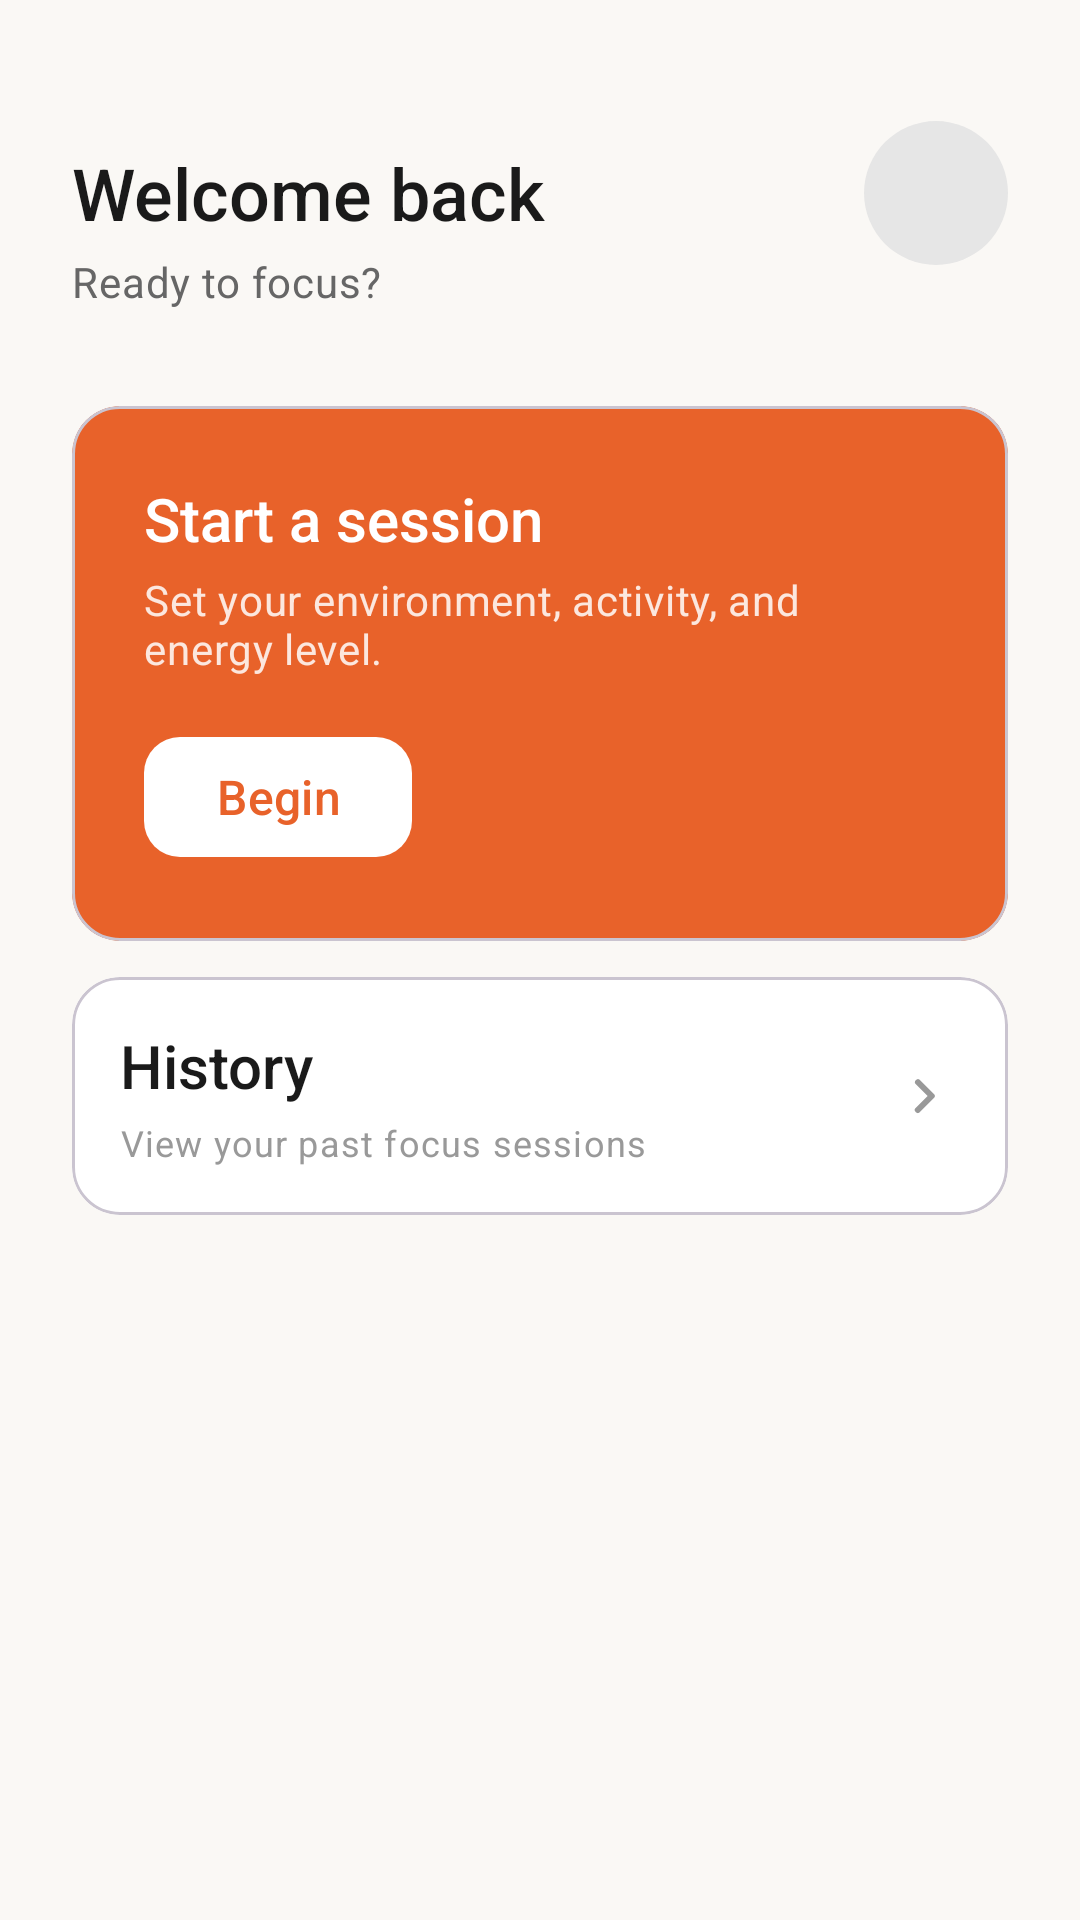

Here is an Android app screen rendered from its layout file. Give the layout XML and the strings, colors and styles it references.
<!-- AndroidManifest.xml: application theme Theme.Deeply -->
<!-- res/layout/activity_dashboard.xml -->
<?xml version="1.0" encoding="utf-8"?>
<androidx.constraintlayout.widget.ConstraintLayout
    xmlns:android="http://schemas.android.com/apk/res/android"
    xmlns:app="http://schemas.android.com/apk/res-auto"
    android:layout_width="match_parent"
    android:layout_height="match_parent"
    android:background="@color/background_warm"
    android:padding="@dimen/space_xl">

    
    <TextView
        android:id="@+id/tvGreeting"
        android:layout_width="0dp"
        android:layout_height="wrap_content"
        android:text="@string/dashboard_greeting"
        android:textAppearance="@style/TextAppearance.Deeply.Heading1"
        app:layout_constraintTop_toTopOf="parent"
        app:layout_constraintStart_toStartOf="parent"
        app:layout_constraintEnd_toStartOf="@id/btnProfile"
        android:layout_marginTop="@dimen/space_xl" />

    <ImageButton
        android:id="@+id/btnProfile"
        android:layout_width="48dp"
        android:layout_height="48dp"
        android:src="@drawable/bg_avatar_circle"
        android:background="?attr/selectableItemBackgroundBorderless"
        android:contentDescription="@string/profile_title"
        android:scaleType="centerInside"
        app:layout_constraintTop_toTopOf="@id/tvGreeting"
        app:layout_constraintEnd_toEndOf="parent"
        app:layout_constraintBottom_toBottomOf="@id/tvGreeting" />

    <TextView
        android:id="@+id/tvSubtitle"
        android:layout_width="0dp"
        android:layout_height="wrap_content"
        android:text="@string/dashboard_subtitle"
        android:textAppearance="@style/TextAppearance.Deeply.BodySmall"
        android:layout_marginTop="@dimen/space_xs"
        app:layout_constraintTop_toBottomOf="@id/tvGreeting"
        app:layout_constraintStart_toStartOf="parent"
        app:layout_constraintEnd_toEndOf="parent" />

    
    <com.google.android.material.card.MaterialCardView
        android:id="@+id/cardStartSession"
        android:layout_width="0dp"
        android:layout_height="wrap_content"
        android:layout_marginTop="@dimen/space_2xl"
        app:cardBackgroundColor="@color/accent_orange"
        app:cardCornerRadius="@dimen/radius_lg"
        app:cardElevation="0dp"
        app:layout_constraintTop_toBottomOf="@id/tvSubtitle"
        app:layout_constraintStart_toStartOf="parent"
        app:layout_constraintEnd_toEndOf="parent">

        <LinearLayout
            android:layout_width="match_parent"
            android:layout_height="wrap_content"
            android:orientation="vertical"
            android:padding="@dimen/space_xl">

            <TextView
                android:layout_width="wrap_content"
                android:layout_height="wrap_content"
                android:text="@string/dashboard_start_title"
                android:textAppearance="@style/TextAppearance.Deeply.Heading2"
                android:textColor="@color/white" />

            <TextView
                android:layout_width="wrap_content"
                android:layout_height="wrap_content"
                android:text="@string/dashboard_start_body"
                android:textAppearance="@style/TextAppearance.Deeply.BodySmall"
                android:textColor="@color/white"
                android:alpha="0.85"
                android:layout_marginTop="@dimen/space_xs" />

            <com.google.android.material.button.MaterialButton
                android:id="@+id/btnStartSession"
                android:layout_width="wrap_content"
                android:layout_height="wrap_content"
                android:text="@string/dashboard_start_button"
                android:textAppearance="@style/TextAppearance.Deeply.Button"
                android:textColor="@color/accent_orange"
                app:backgroundTint="@color/white"
                app:cornerRadius="@dimen/radius_md"
                android:layout_marginTop="@dimen/space_lg" />

        </LinearLayout>

    </com.google.android.material.card.MaterialCardView>

    
    <com.google.android.material.card.MaterialCardView
        android:id="@+id/cardHistory"
        android:layout_width="0dp"
        android:layout_height="wrap_content"
        android:layout_marginTop="@dimen/space_md"
        app:cardBackgroundColor="@color/surface_elevated"
        app:cardCornerRadius="@dimen/radius_lg"
        app:cardElevation="0dp"
        app:layout_constraintTop_toBottomOf="@id/cardStartSession"
        app:layout_constraintStart_toStartOf="parent"
        app:layout_constraintEnd_toEndOf="parent">

        <LinearLayout
            android:layout_width="match_parent"
            android:layout_height="wrap_content"
            android:orientation="horizontal"
            android:gravity="center_vertical"
            android:padding="@dimen/space_lg">

            <LinearLayout
                android:layout_width="0dp"
                android:layout_height="wrap_content"
                android:layout_weight="1"
                android:orientation="vertical">

                <TextView
                    android:layout_width="wrap_content"
                    android:layout_height="wrap_content"
                    android:text="@string/history_title"
                    android:textAppearance="@style/TextAppearance.Deeply.Heading2" />

                <TextView
                    android:layout_width="wrap_content"
                    android:layout_height="wrap_content"
                    android:text="@string/dashboard_history_body"
                    android:textAppearance="@style/TextAppearance.Deeply.Caption"
                    android:layout_marginTop="@dimen/space_xs" />

            </LinearLayout>

            <ImageView
                android:layout_width="24dp"
                android:layout_height="24dp"
                android:src="@drawable/ic_chevron_right"
                android:contentDescription="@string/history_title" />

        </LinearLayout>

    </com.google.android.material.card.MaterialCardView>

</androidx.constraintlayout.widget.ConstraintLayout>
<!-- resources referenced by this layout -->
<resources>
  <color name="accent_orange">#E8622A</color>
  <color name="background_warm">#FAF8F5</color>
  <color name="surface_elevated">@color/white</color>
  <color name="white">#FFFFFFFF</color>
  <dimen name="radius_lg">16dp</dimen>
  <dimen name="radius_md">12dp</dimen>
  <dimen name="space_2xl">32dp</dimen>
  <dimen name="space_lg">16dp</dimen>
  <dimen name="space_md">12dp</dimen>
  <dimen name="space_xl">24dp</dimen>
  <dimen name="space_xs">4dp</dimen>
  <!-- drawable bg_avatar_circle (drawable) -->
  <?xml version="1.0" encoding="utf-8"?>
  <shape xmlns:android="http://schemas.android.com/apk/res/android"
      android:shape="oval">
      <solid android:color="@color/grey_100" />
      <size
          android:width="@dimen/avatar_size"
          android:height="@dimen/avatar_size" />
  </shape>
  <string name="dashboard_greeting">Welcome back</string>
  <string name="dashboard_history_body">View your past focus sessions</string>
  <string name="dashboard_start_body">Set your environment, activity, and energy level.</string>
  <string name="dashboard_start_button">Begin</string>
  <string name="dashboard_start_title">Start a session</string>
  <string name="dashboard_subtitle">Ready to focus?</string>
  <string name="history_title">History</string>
  <string name="profile_title">Profile</string>
  <style name="TextAppearance.Deeply.BodySmall" parent="TextAppearance.Material3.BodyMedium">
          <item name="fontFamily">sans-serif</item>
          <item name="android:fontFamily">sans-serif</item>
          <item name="android:textSize">14sp</item>
          <item name="android:textColor">@color/text_secondary</item>
      </style>
  <style name="TextAppearance.Deeply.Button" parent="TextAppearance.Material3.LabelLarge">
          <item name="fontFamily">sans-serif-medium</item>
          <item name="android:fontFamily">sans-serif-medium</item>
          <item name="android:textSize">16sp</item>
          <item name="android:textAllCaps">false</item>
      </style>
  <style name="TextAppearance.Deeply.Caption" parent="TextAppearance.Material3.BodySmall">
          <item name="fontFamily">sans-serif</item>
          <item name="android:fontFamily">sans-serif</item>
          <item name="android:textSize">12sp</item>
          <item name="android:textColor">@color/text_tertiary</item>
      </style>
  <style name="TextAppearance.Deeply.Heading1" parent="TextAppearance.Material3.HeadlineMedium">
          <item name="fontFamily">sans-serif-medium</item>
          <item name="android:fontFamily">sans-serif-medium</item>
          <item name="android:textSize">24sp</item>
          <item name="android:textColor">@color/text_primary</item>
      </style>
  <style name="TextAppearance.Deeply.Heading2" parent="TextAppearance.Material3.HeadlineSmall">
          <item name="fontFamily">sans-serif-medium</item>
          <item name="android:fontFamily">sans-serif-medium</item>
          <item name="android:textSize">20sp</item>
          <item name="android:textColor">@color/text_primary</item>
      </style>
  <color name="grey_100">#E6E6E6</color>
  <dimen name="avatar_size">80dp</dimen>
  <color name="text_tertiary">@color/grey_400</color>
  <color name="text_secondary">@color/grey_600</color>
  <color name="text_primary">@color/grey_900</color>
  <color name="surface">@color/white</color>
  <style name="TextAppearance.Deeply.Body" parent="TextAppearance.Material3.BodyLarge">
          <item name="fontFamily">sans-serif</item>
          <item name="android:fontFamily">sans-serif</item>
          <item name="android:textSize">16sp</item>
          <item name="android:textColor">@color/text_primary</item>
      </style>
  <color name="grey_400">#999999</color>
  <color name="grey_600">#666666</color>
  <color name="grey_900">#1A1A1A</color>
</resources>
